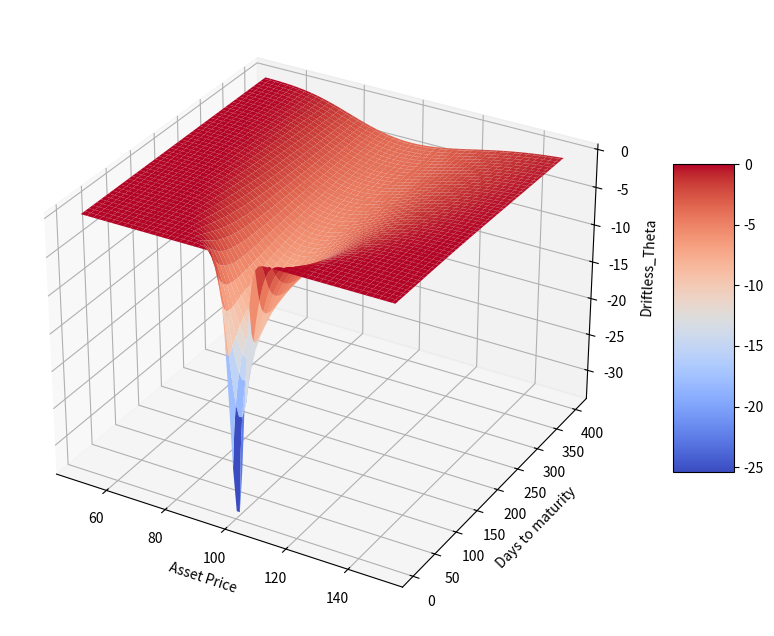

Source code (Python):
import pandas as pd
import numpy as np
import math
import matplotlib as mpl
import matplotlib.pyplot as plt
from scipy.stats import norm
import sys
np.set_printoptions(threshold=sys.maxsize)

#delta plot
S = np.linspace(50,150,100)
T = np.linspace(5,400,100)
S,T=np.meshgrid(S,T)

#X=100 r=4% b=2% sigma=20%
X=100
r=0.04
b=0.02
sigma=0.2
t=T/365

d1 = (np.log(S/X)+(b+sigma**2/2)*t)/(sigma*t**0.5)
d2 = d1-sigma*t**0.5
Driftless_Theta = -S*norm.pdf(d1,loc=0,scale=1)*sigma/(2*t**0.5)
#3D plot
from mpl_toolkits.mplot3d import Axes3D

fig = plt.figure(figsize=(12,8))
ax = fig.add_subplot(projection='3d')
surf = ax.plot_surface(S,T,Driftless_Theta,cmap=plt.cm.coolwarm)
ax.set_xlabel('Asset Price')
ax.set_ylabel('Days to maturity')
ax.set_zlabel('Driftless_Theta')
fig.colorbar(surf,shrink=0.5,aspect=5)
plt.show()